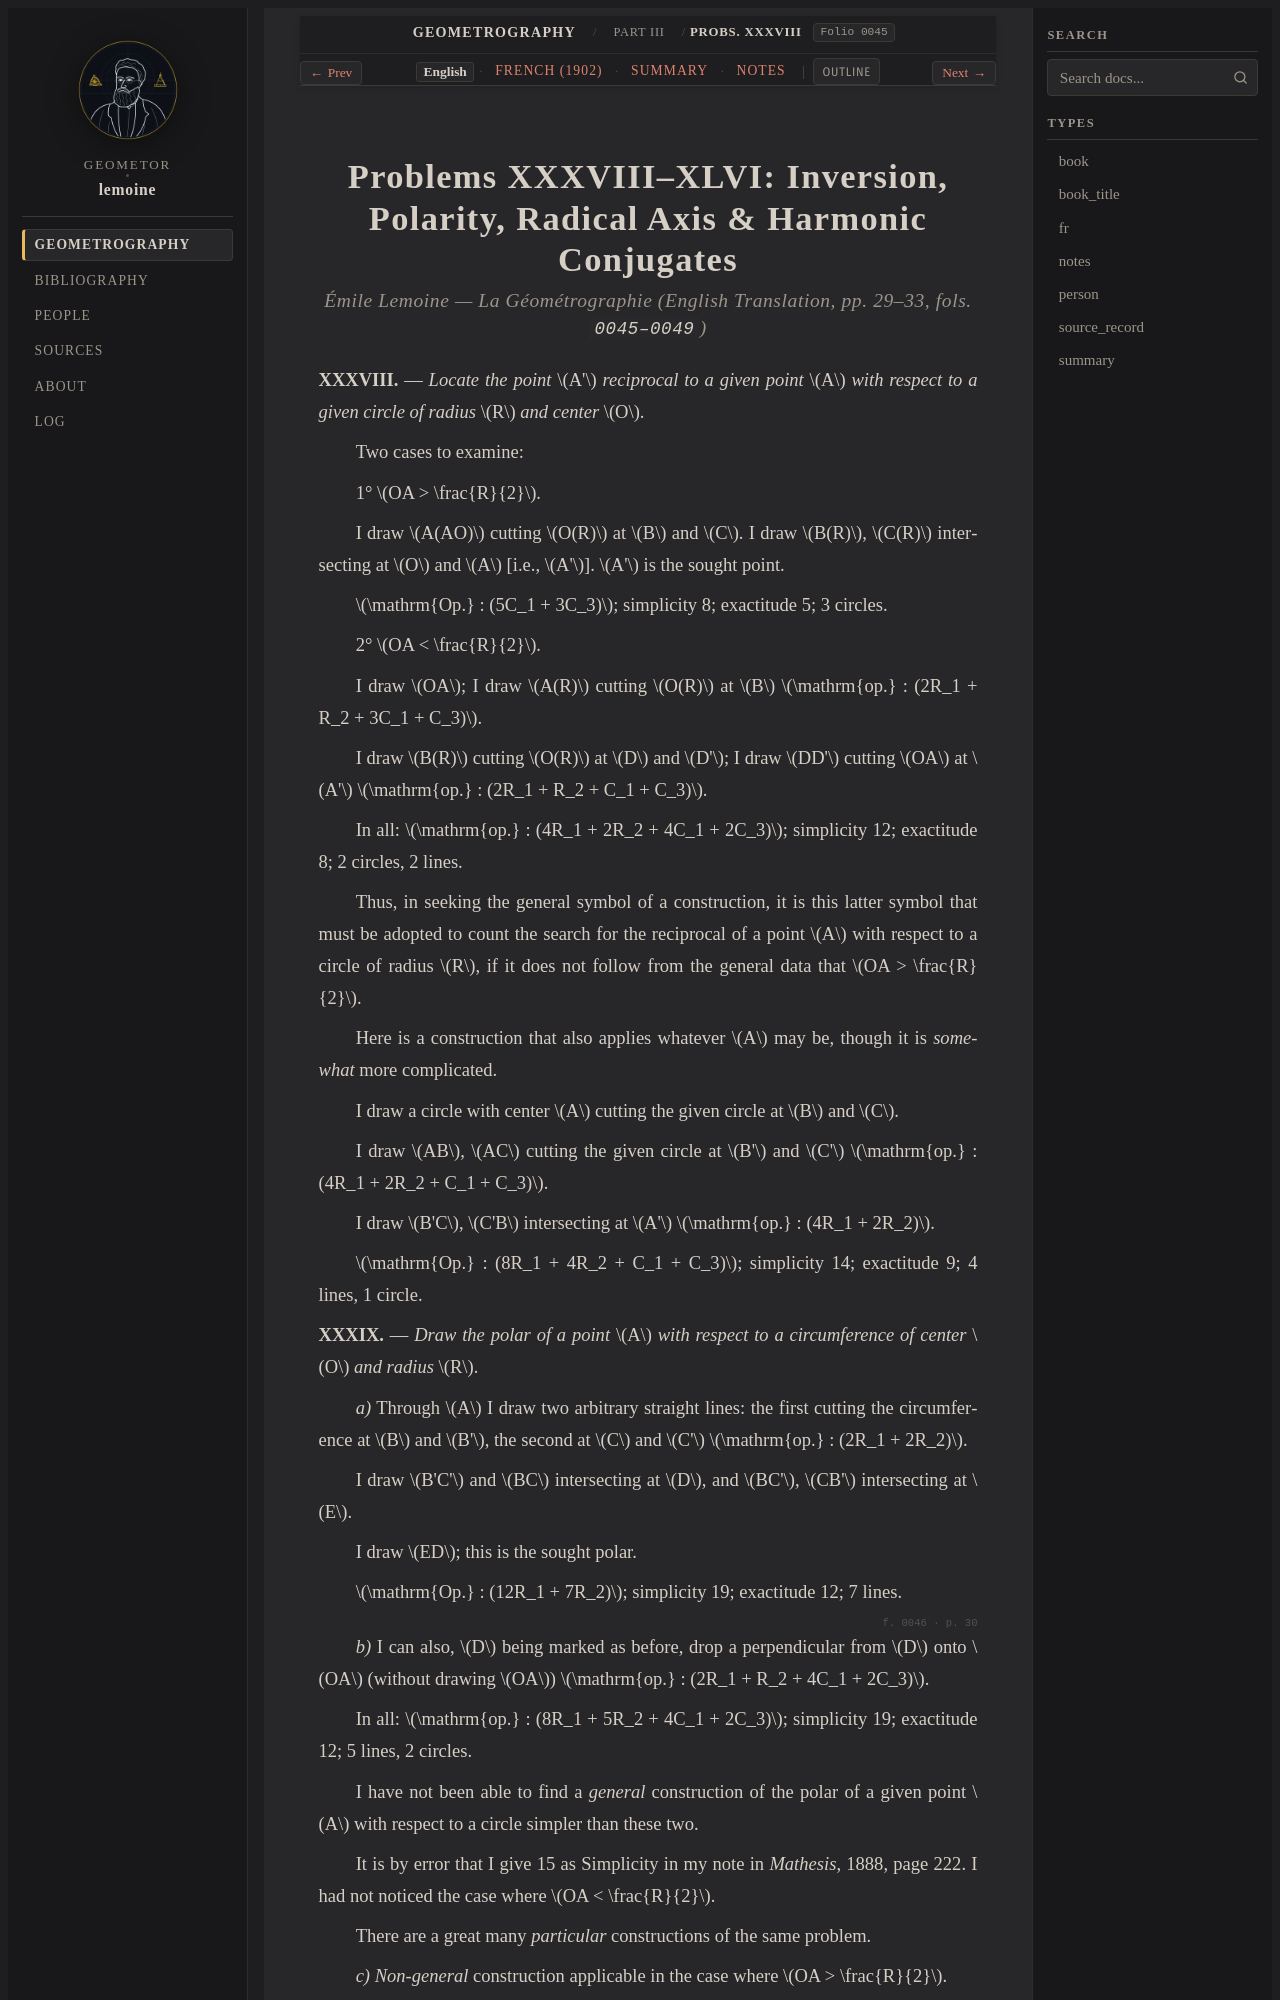

repository: geometor/lemoine · page: geometrographie/part_03_circles_and_tangency/18_inversion_polarity_harmonic_xxxviii_xlvi/index.html · generator: sphinx

:layout: book
:canonical_id: Probs. XXXVIII–XLVI
:order: 8
:folio: 0045

.. _lemoine-18_inversion_polarity_harmonic_xxxviii_xlvi-en:
.. _lemoine-en-projective-inversive:

Problems XXXVIII–XLVI: Inversion, Polarity, Radical Axis & Harmonic Conjugates
==============================================================================

.. rubric:: Émile Lemoine — *La Géométrographie* (English Translation, pp. 29–33, fols. ``0045–0049``)

.. folio:: 0045
   :page: p. 29

**XXXVIII.** — *Locate the point* :math:`A'` *reciprocal to a given point* :math:`A` *with respect to a given circle of radius* :math:`R` *and center* :math:`O`.

Two cases to examine:

1° :math:`OA > \frac{R}{2}`.

I draw :math:`A(AO)` cutting :math:`O(R)` at :math:`B` and :math:`C`.
I draw :math:`B(R)`, :math:`C(R)` intersecting at :math:`O` and :math:`A` [i.e., :math:`A'`].
:math:`A'` is the sought point.

:math:`\mathrm{Op.} : (5C_1 + 3C_3)`; simplicity 8; exactitude 5; 3 circles.

2° :math:`OA < \frac{R}{2}`.

I draw :math:`OA`; I draw :math:`A(R)` cutting :math:`O(R)` at :math:`B` :math:`\mathrm{op.} : (2R_1 + R_2 + 3C_1 + C_3)`.

I draw :math:`B(R)` cutting :math:`O(R)` at :math:`D` and :math:`D'`; I draw :math:`DD'` cutting :math:`OA` at :math:`A'` :math:`\mathrm{op.} : (2R_1 + R_2 + C_1 + C_3)`.

In all: :math:`\mathrm{op.} : (4R_1 + 2R_2 + 4C_1 + 2C_3)`; simplicity 12; exactitude 8; 2 circles, 2 lines.

Thus, in seeking the general symbol of a construction, it is this latter symbol that must be adopted to count the search for the reciprocal of a point :math:`A` with respect to a circle of radius :math:`R`, if it does not follow from the general data that :math:`OA > \frac{R}{2}`.

Here is a construction that also applies whatever :math:`A` may be, though it is *somewhat* more complicated.

I draw a circle with center :math:`A` cutting the given circle at :math:`B` and :math:`C`.

I draw :math:`AB`, :math:`AC` cutting the given circle at :math:`B'` and :math:`C'` :math:`\mathrm{op.} : (4R_1 + 2R_2 + C_1 + C_3)`.

I draw :math:`B'C`, :math:`C'B` intersecting at :math:`A'` :math:`\mathrm{op.} : (4R_1 + 2R_2)`.

:math:`\mathrm{Op.} : (8R_1 + 4R_2 + C_1 + C_3)`; simplicity 14; exactitude 9; 4 lines, 1 circle.

**XXXIX.** — *Draw the polar of a point* :math:`A` *with respect to a circumference of center* :math:`O` *and radius* :math:`R`.

*a)* Through :math:`A` I draw two arbitrary straight lines: the first cutting the circumference at :math:`B` and :math:`B'`, the second at :math:`C` and :math:`C'` :math:`\mathrm{op.} : (2R_1 + 2R_2)`.

I draw :math:`B'C'` and :math:`BC` intersecting at :math:`D`, and :math:`BC'`, :math:`CB'` intersecting at :math:`E`.

I draw :math:`ED`; this is the sought polar.

:math:`\mathrm{Op.} : (12R_1 + 7R_2)`; simplicity 19; exactitude 12; 7 lines.

.. folio:: 0046
   :page: p. 30

*b)* I can also, :math:`D` being marked as before, drop a perpendicular from :math:`D` onto :math:`OA` (without drawing :math:`OA`) :math:`\mathrm{op.} : (2R_1 + R_2 + 4C_1 + 2C_3)`.

In all: :math:`\mathrm{op.} : (8R_1 + 5R_2 + 4C_1 + 2C_3)`; simplicity 19; exactitude 12; 5 lines, 2 circles.

I have not been able to find a *general* construction of the polar of a given point :math:`A` with respect to a circle simpler than these two.

It is by error that I give 15 as Simplicity in my note in *Mathesis*, 1888, page 222. I had not noticed the case where :math:`OA < \frac{R}{2}`.

There are a great many *particular* constructions of the same problem.

*c)* *Non-general* construction applicable in the case where :math:`OA > \frac{R}{2}`.

I describe :math:`A(OA)` cutting the given circle at :math:`B` and :math:`C`.
